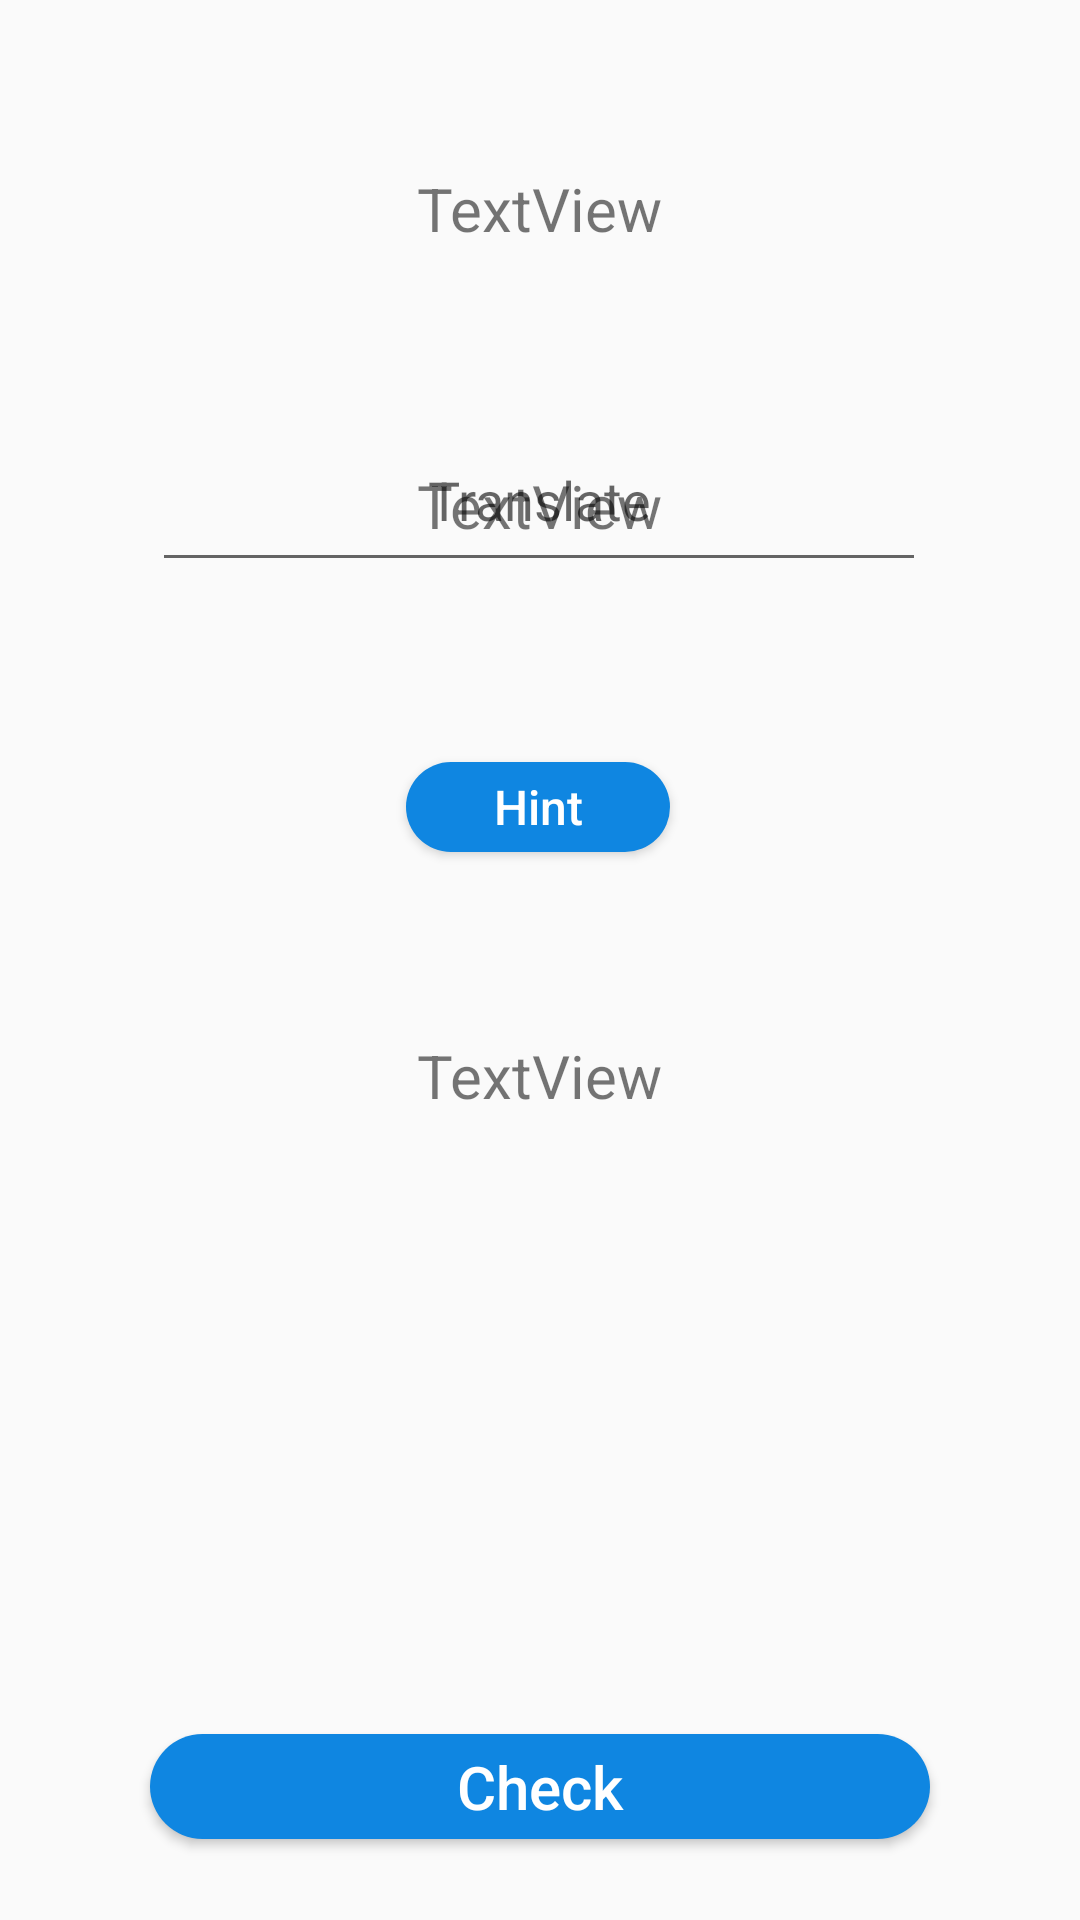

Android layout source for this screen:
<!-- AndroidManifest.xml: application theme AppTheme -->
<!-- res/layout/activity_learn.xml -->
<?xml version="1.0" encoding="utf-8"?>
<android.support.constraint.ConstraintLayout xmlns:android="http://schemas.android.com/apk/res/android"
    xmlns:app="http://schemas.android.com/apk/res-auto"
    xmlns:tools="http://schemas.android.com/tools"
    android:layout_width="match_parent"
    android:layout_height="match_parent">

    <Button
        android:id="@+id/button_next"
        android:layout_width="match_parent"
        android:layout_height="35sp"
        android:layout_marginBottom="20dp"
        android:layout_marginEnd="50dp"
        android:layout_marginStart="50dp"
        android:layout_marginTop="8dp"
        android:background="@drawable/button_selector"
        android:text="Check"
        android:textColor="#ffffff"
        android:textSize="20sp"
        android:textAllCaps="false"
        app:layout_constraintBottom_toBottomOf="parent"
        app:layout_constraintEnd_toEndOf="parent"
        app:layout_constraintHorizontal_bias="0.498"
        app:layout_constraintStart_toStartOf="parent"
        app:layout_constraintTop_toBottomOf="@+id/textView_englishSentence"
        app:layout_constraintVertical_bias="0.966" />

    <TextView
        android:id="@+id/textView_germanWord"
        android:layout_width="wrap_content"
        android:layout_height="wrap_content"
        android:layout_marginStart="8dp"
        android:layout_marginTop="56dp"
        android:layout_marginEnd="8dp"
        android:text="TextView"
        android:textSize="20dp"
        app:layout_constraintEnd_toEndOf="parent"
        app:layout_constraintStart_toStartOf="parent"
        app:layout_constraintTop_toTopOf="parent" />

    <EditText
        android:id="@+id/editText_entry"
        android:layout_width="258dp"
        android:layout_height="55dp"
        android:layout_marginStart="8dp"
        android:layout_marginTop="56dp"
        android:layout_marginEnd="8dp"
        android:ems="10"
        android:gravity="center"
        android:hint="Translate"
        android:inputType="textEmailAddress|textNoSuggestions"
        android:padding="10dp"
        android:textColor="#000000"
        app:layout_constraintEnd_toEndOf="parent"
        app:layout_constraintHorizontal_bias="0.496"
        app:layout_constraintStart_toStartOf="parent"
        app:layout_constraintTop_toBottomOf="@+id/textView_germanWord" />

    <TextView
        android:id="@+id/textView_englishWord"
        android:layout_width="wrap_content"
        android:layout_height="wrap_content"
        android:layout_marginStart="8dp"
        android:layout_marginTop="72dp"
        android:layout_marginEnd="8dp"
        android:text="TextView"

        android:textSize="20dp"
        app:layout_constraintEnd_toEndOf="parent"
        app:layout_constraintStart_toStartOf="parent"
        app:layout_constraintTop_toBottomOf="@+id/textView_germanWord" />

    <TextView
        android:id="@+id/textView_germanSentence"
        android:layout_width="wrap_content"
        android:layout_height="wrap_content"
        android:layout_marginStart="8dp"
        android:layout_marginTop="52dp"
        android:layout_marginEnd="8dp"
        android:padding="10dp"
        android:text="TextView"
        android:textAlignment="center"
        android:textSize="20dp"
        app:layout_constraintEnd_toEndOf="parent"
        app:layout_constraintStart_toStartOf="parent"
        app:layout_constraintTop_toBottomOf="@+id/editText_entry" />

    <TextView
        android:id="@+id/textView_englishSentence"
        android:layout_width="wrap_content"
        android:layout_height="wrap_content"
        android:layout_marginStart="8dp"
        android:layout_marginTop="52dp"
        android:layout_marginEnd="8dp"
        android:textSize="20dp"
        android:text="TextView"
        app:layout_constraintEnd_toEndOf="parent"
        app:layout_constraintStart_toStartOf="parent"
        app:layout_constraintTop_toBottomOf="@+id/textView_germanSentence" />

    <Button
        android:id="@+id/button_seeSentence"
        android:layout_width="wrap_content"
        android:layout_height="30dp"
        android:layout_marginStart="8dp"
        android:layout_marginTop="60dp"
        android:layout_marginEnd="8dp"
        android:background="@drawable/button_selector"
        android:text="Hint"
        android:textAllCaps="false"
        android:textColor="#ffffff"
        android:textSize="16sp"
        app:layout_constraintEnd_toEndOf="parent"
        app:layout_constraintHorizontal_bias="0.498"
        app:layout_constraintStart_toStartOf="parent"
        app:layout_constraintTop_toBottomOf="@+id/editText_entry" />
</android.support.constraint.ConstraintLayout>
<!-- resources referenced by this layout -->
<resources>
  <!-- drawable button_selector (drawable) -->
  <?xml version="1.0" encoding="utf-8"?>
  <selector xmlns:android="http://schemas.android.com/apk/res/android">
      <item android:drawable="@drawable/button_pressed"
          android:state_pressed="true" />
      <item android:drawable="@drawable/button_pressed"
          android:state_selected="true" />
      <item android:drawable="@drawable/button_released" />
  </selector>
  <style name="AppTheme" parent="Theme.AppCompat.Light">
          
          <item name="colorPrimary">@color/colorPrimary</item>
          <item name="colorPrimaryDark">@color/colorPrimaryDark</item>
          <item name="colorAccent">@color/colorAccent</item>
      </style>
  <!-- drawable button_pressed (drawable) -->
  <?xml version="1.0" encoding="utf-8"?>
  <shape xmlns:android="http://schemas.android.com/apk/res/android"
      android:shape="rectangle">
      <solid android:color="#045ea4" />
  
      <padding android:left="10dp"
          android:top="0dp"
          android:right="10dp"
          android:bottom="0dp" />
      <corners android:radius="20dp" />
  </shape>
  <!-- drawable button_released (drawable) -->
  <?xml version="1.0" encoding="utf-8"?>
  <shape xmlns:android="http://schemas.android.com/apk/res/android"
      android:shape="rectangle">
      <solid android:color="#0f86e1" />
      <padding android:left="10dp"
          android:top="0dp"
          android:right="10dp"
          android:bottom="0dp" />
      <corners android:radius="20dp" />
  </shape>
  <color name="colorPrimary">#ffffff</color>
  <color name="colorPrimaryDark">#000000</color>
  <color name="colorAccent">#0f86e1</color>
</resources>
